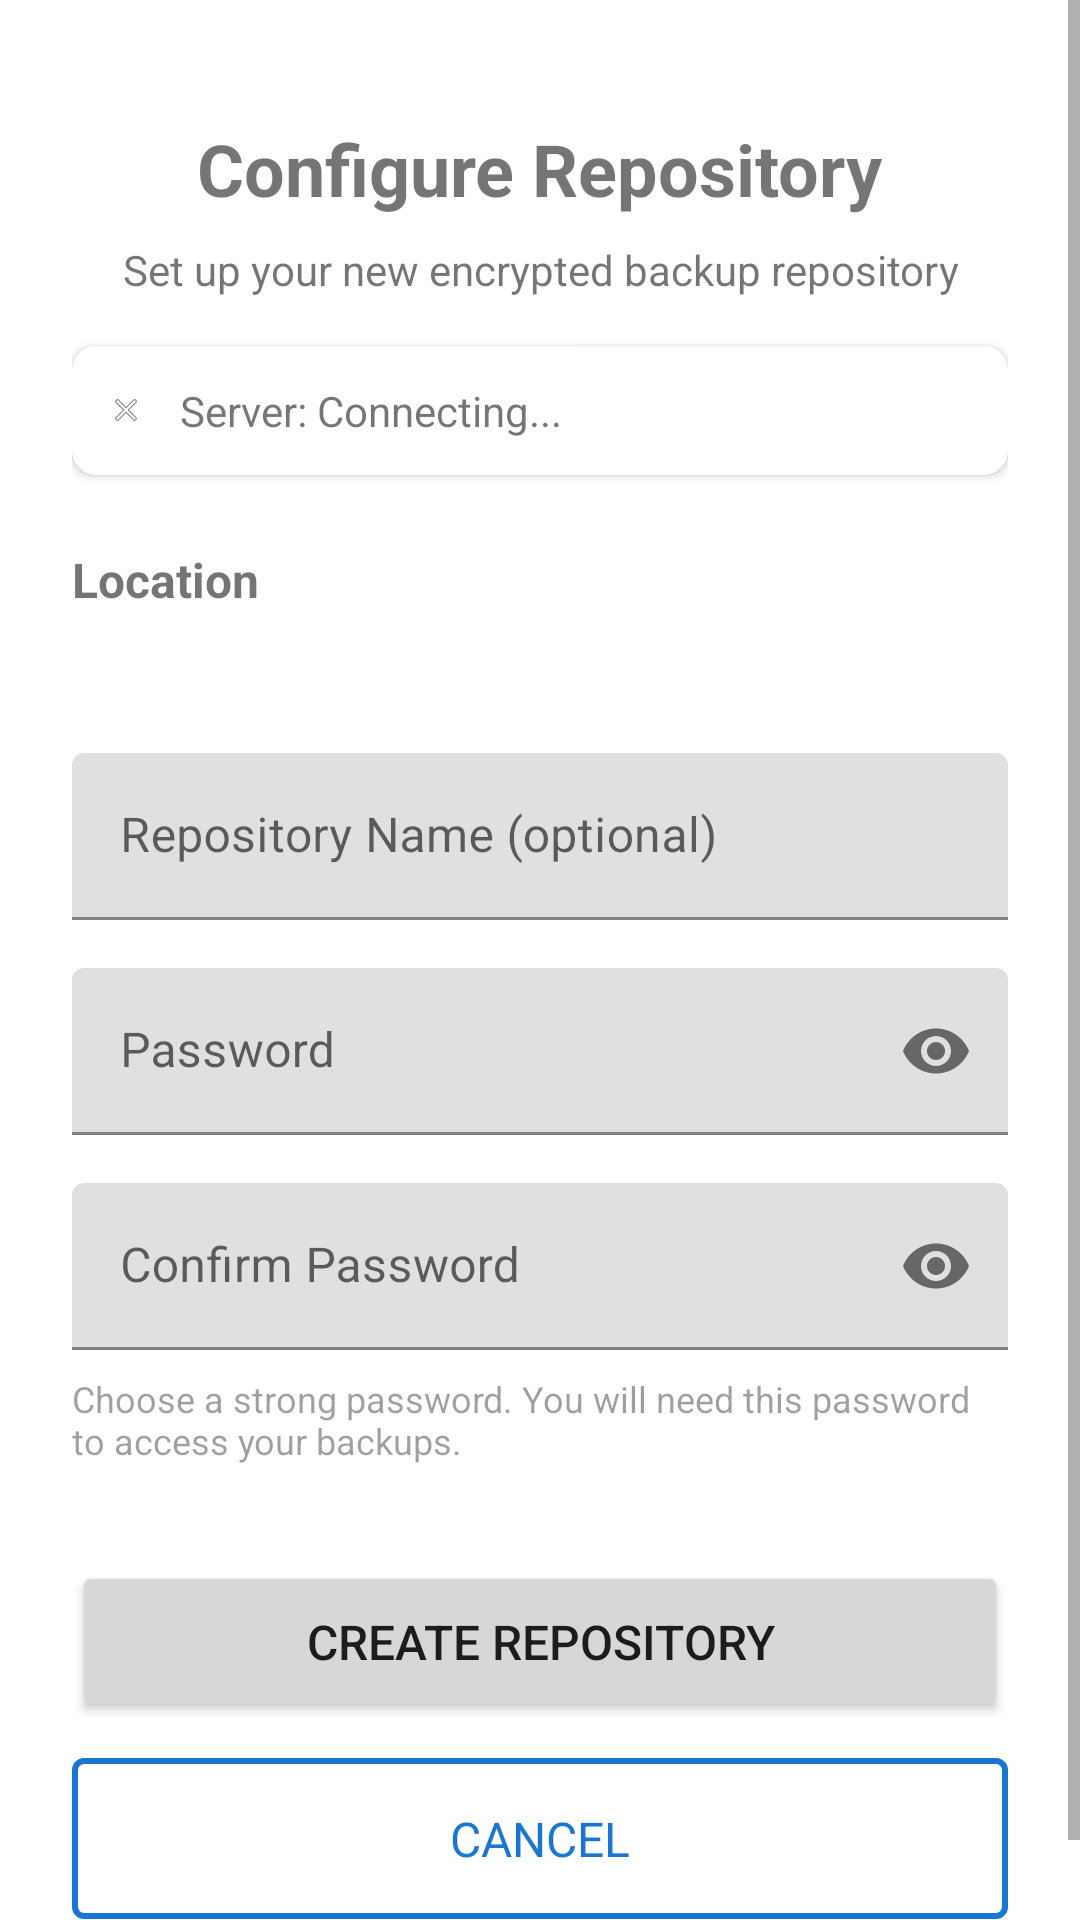

Android layout source for this screen:
<!-- AndroidManifest.xml: application theme Theme.KopiaAndroid -->
<!-- res/layout/activity_repository_config.xml -->
<?xml version="1.0" encoding="utf-8"?>
<ScrollView xmlns:android="http://schemas.android.com/apk/res/android"
    xmlns:app="http://schemas.android.com/apk/res-auto"
    android:layout_width="match_parent"
    android:layout_height="match_parent"
    android:fillViewport="true">

    <androidx.constraintlayout.widget.ConstraintLayout
        android:layout_width="match_parent"
        android:layout_height="wrap_content"
        android:padding="24dp">

        <TextView
            android:id="@+id/titleTextView"
            android:layout_width="wrap_content"
            android:layout_height="wrap_content"
            android:text="@string/configure_repository"
            android:textSize="24sp"
            android:textStyle="bold"
            app:layout_constraintEnd_toEndOf="parent"
            android:layout_marginTop="16dp"
            app:layout_constraintStart_toStartOf="parent"
            app:layout_constraintTop_toTopOf="parent" />

        <TextView
            android:id="@+id/subtitleTextView"
            android:layout_width="0dp"
            android:layout_height="wrap_content"
            android:layout_marginTop="8dp"
            android:gravity="center"
            android:text="@string/repository_config_subtitle"
            android:textSize="14sp"
            app:layout_constraintEnd_toEndOf="parent"
            app:layout_constraintStart_toStartOf="parent"
            app:layout_constraintTop_toBottomOf="@+id/titleTextView" />

        
        <androidx.cardview.widget.CardView
            android:id="@+id/serverStatusCard"
            android:layout_width="0dp"
            android:layout_height="wrap_content"
            android:layout_marginTop="16dp"
            app:cardCornerRadius="8dp"
            app:cardElevation="2dp"
            app:layout_constraintEnd_toEndOf="parent"
            app:layout_constraintStart_toStartOf="parent"
            app:layout_constraintTop_toBottomOf="@+id/subtitleTextView">

            <LinearLayout
                android:layout_width="match_parent"
                android:layout_height="wrap_content"
                android:orientation="horizontal"
                android:padding="12dp"
                android:gravity="center_vertical">

                <View
                    android:id="@+id/serverStatusIndicator"
                    android:layout_width="12dp"
                    android:layout_height="12dp"
                    android:layout_marginEnd="12dp"
                    android:background="@android:drawable/ic_menu_close_clear_cancel"/>

                <TextView
                    android:id="@+id/serverStatusText"
                    android:layout_width="0dp"
                    android:layout_height="wrap_content"
                    android:layout_weight="1"
                    android:text="@string/server_status_connecting"
                    android:textSize="14sp"/>

            </LinearLayout>

        </androidx.cardview.widget.CardView>

        
        <TextView
            android:id="@+id/locationLabel"
            android:layout_width="wrap_content"
            android:layout_height="wrap_content"
            android:layout_marginTop="24dp"
            android:text="@string/repository_location"
            android:textSize="16sp"
            android:textStyle="bold"
            app:layout_constraintStart_toStartOf="parent"
            app:layout_constraintTop_toBottomOf="@+id/serverStatusCard" />

        <TextView
            android:id="@+id/locationPathTextView"
            android:layout_width="0dp"
            android:layout_height="wrap_content"
            android:layout_marginTop="4dp"
            android:textSize="14sp"
            android:textColor="@android:color/darker_gray"
            android:ellipsize="middle"
            android:singleLine="true"
            app:layout_constraintEnd_toEndOf="parent"
            app:layout_constraintStart_toStartOf="parent"
            app:layout_constraintTop_toBottomOf="@+id/locationLabel" />

        
        <com.google.android.material.textfield.TextInputLayout
            android:id="@+id/nameInputLayout"
            android:layout_width="0dp"
            android:layout_height="wrap_content"
            android:layout_marginTop="24dp"
            android:hint="@string/repository_name"
            app:layout_constraintEnd_toEndOf="parent"
            app:layout_constraintStart_toStartOf="parent"
            app:layout_constraintTop_toBottomOf="@+id/locationPathTextView">

            <com.google.android.material.textfield.TextInputEditText
                android:id="@+id/nameEditText"
                android:layout_width="match_parent"
                android:layout_height="wrap_content"
                android:inputType="text"
                android:maxLines="1" />
        </com.google.android.material.textfield.TextInputLayout>

        
        <com.google.android.material.textfield.TextInputLayout
            android:id="@+id/passwordInputLayout"
            android:layout_width="0dp"
            android:layout_height="wrap_content"
            android:layout_marginTop="16dp"
            android:hint="@string/repository_password"
            app:endIconMode="password_toggle"
            app:layout_constraintEnd_toEndOf="parent"
            app:layout_constraintStart_toStartOf="parent"
            app:layout_constraintTop_toBottomOf="@+id/nameInputLayout">

            <com.google.android.material.textfield.TextInputEditText
                android:id="@+id/passwordEditText"
                android:layout_width="match_parent"
                android:layout_height="wrap_content"
                android:inputType="textPassword"
                android:maxLines="1" />
        </com.google.android.material.textfield.TextInputLayout>

        
        <com.google.android.material.textfield.TextInputLayout
            android:id="@+id/confirmPasswordInputLayout"
            android:layout_width="0dp"
            android:layout_height="wrap_content"
            android:layout_marginTop="16dp"
            android:hint="@string/confirm_password"
            app:endIconMode="password_toggle"
            app:layout_constraintEnd_toEndOf="parent"
            app:layout_constraintStart_toStartOf="parent"
            app:layout_constraintTop_toBottomOf="@+id/passwordInputLayout">

            <com.google.android.material.textfield.TextInputEditText
                android:id="@+id/confirmPasswordEditText"
                android:layout_width="match_parent"
                android:layout_height="wrap_content"
                android:inputType="textPassword"
                android:maxLines="1" />
        </com.google.android.material.textfield.TextInputLayout>

        
        <TextView
            android:id="@+id/helpTextView"
            android:layout_width="0dp"
            android:layout_height="wrap_content"
            android:layout_marginTop="8dp"
            android:text="@string/password_help_text"
            android:textSize="12sp"
            android:alpha="0.7"
            app:layout_constraintEnd_toEndOf="parent"
            app:layout_constraintStart_toStartOf="parent"
            app:layout_constraintTop_toBottomOf="@+id/confirmPasswordInputLayout" />

        
        <Button
            android:id="@+id/createButton"
            android:layout_width="0dp"
            android:layout_height="wrap_content"
            android:layout_marginTop="32dp"
            android:paddingVertical="16dp"
            android:text="@string/create_repository_button"
            android:textSize="16sp"
            android:textAllCaps="true"
            app:layout_constraintEnd_toEndOf="parent"
            app:layout_constraintStart_toStartOf="parent"
            app:layout_constraintTop_toBottomOf="@+id/helpTextView" />

        
        <com.google.android.material.button.MaterialButton
            android:id="@+id/cancelButton"
            style="@style/Widget.Material3.Button.OutlinedButton"
            android:layout_width="0dp"
            android:layout_height="wrap_content"
            android:layout_marginTop="8dp"
            android:paddingVertical="16dp"
            android:text="CANCEL"
            android:textSize="16sp"
            app:strokeColor="?attr/colorPrimary"
            android:textColor="?attr/colorPrimary"
            app:strokeWidth="2dp"
            app:cornerRadius="4dp"
            app:layout_constraintEnd_toEndOf="parent"
            app:layout_constraintStart_toStartOf="parent"
            app:layout_constraintTop_toBottomOf="@+id/createButton" />

        <ProgressBar
            android:id="@+id/progressBar"
            style="?android:attr/progressBarStyle"
            android:layout_width="wrap_content"
            android:layout_height="wrap_content"
            android:visibility="gone"
            app:layout_constraintBottom_toBottomOf="parent"
            app:layout_constraintEnd_toEndOf="parent"
            app:layout_constraintStart_toStartOf="parent"
            app:layout_constraintTop_toTopOf="parent" />

    </androidx.constraintlayout.widget.ConstraintLayout>
</ScrollView>
<!-- resources referenced by this layout -->
<resources>
  <string name="configure_repository">Configure Repository</string>
  <string name="confirm_password">Confirm Password</string>
  <string name="create_repository_button">Create Repository</string>
  <string name="password_help_text">Choose a strong password. You will need this password to access your backups.</string>
  <string name="repository_config_subtitle">Set up your new encrypted backup repository</string>
  <string name="repository_location">Location</string>
  <string name="repository_name">Repository Name (optional)</string>
  <string name="repository_password">Password</string>
  <string name="server_status_connecting">Server: Connecting...</string>
  <style name="Theme.KopiaAndroid" parent="Theme.MaterialComponents.DayNight.DarkActionBar">
          
          <item name="colorPrimary">@color/primary</item>
          <item name="colorPrimaryVariant">@color/primary_dark</item>
          <item name="colorOnPrimary">@color/white</item>
          
          <item name="colorSecondary">@color/accent</item>
          <item name="colorSecondaryVariant">@color/accent</item>
          <item name="colorOnSecondary">@color/black</item>
          
          <item name="android:statusBarColor">?attr/colorPrimaryVariant</item>
      </style>
  <color name="primary">#1976D2</color>
  <color name="primary_dark">#0D47A1</color>
  <color name="white">#FFFFFF</color>
  <color name="accent">#FF9800</color>
  <color name="black">#000000</color>
</resources>
